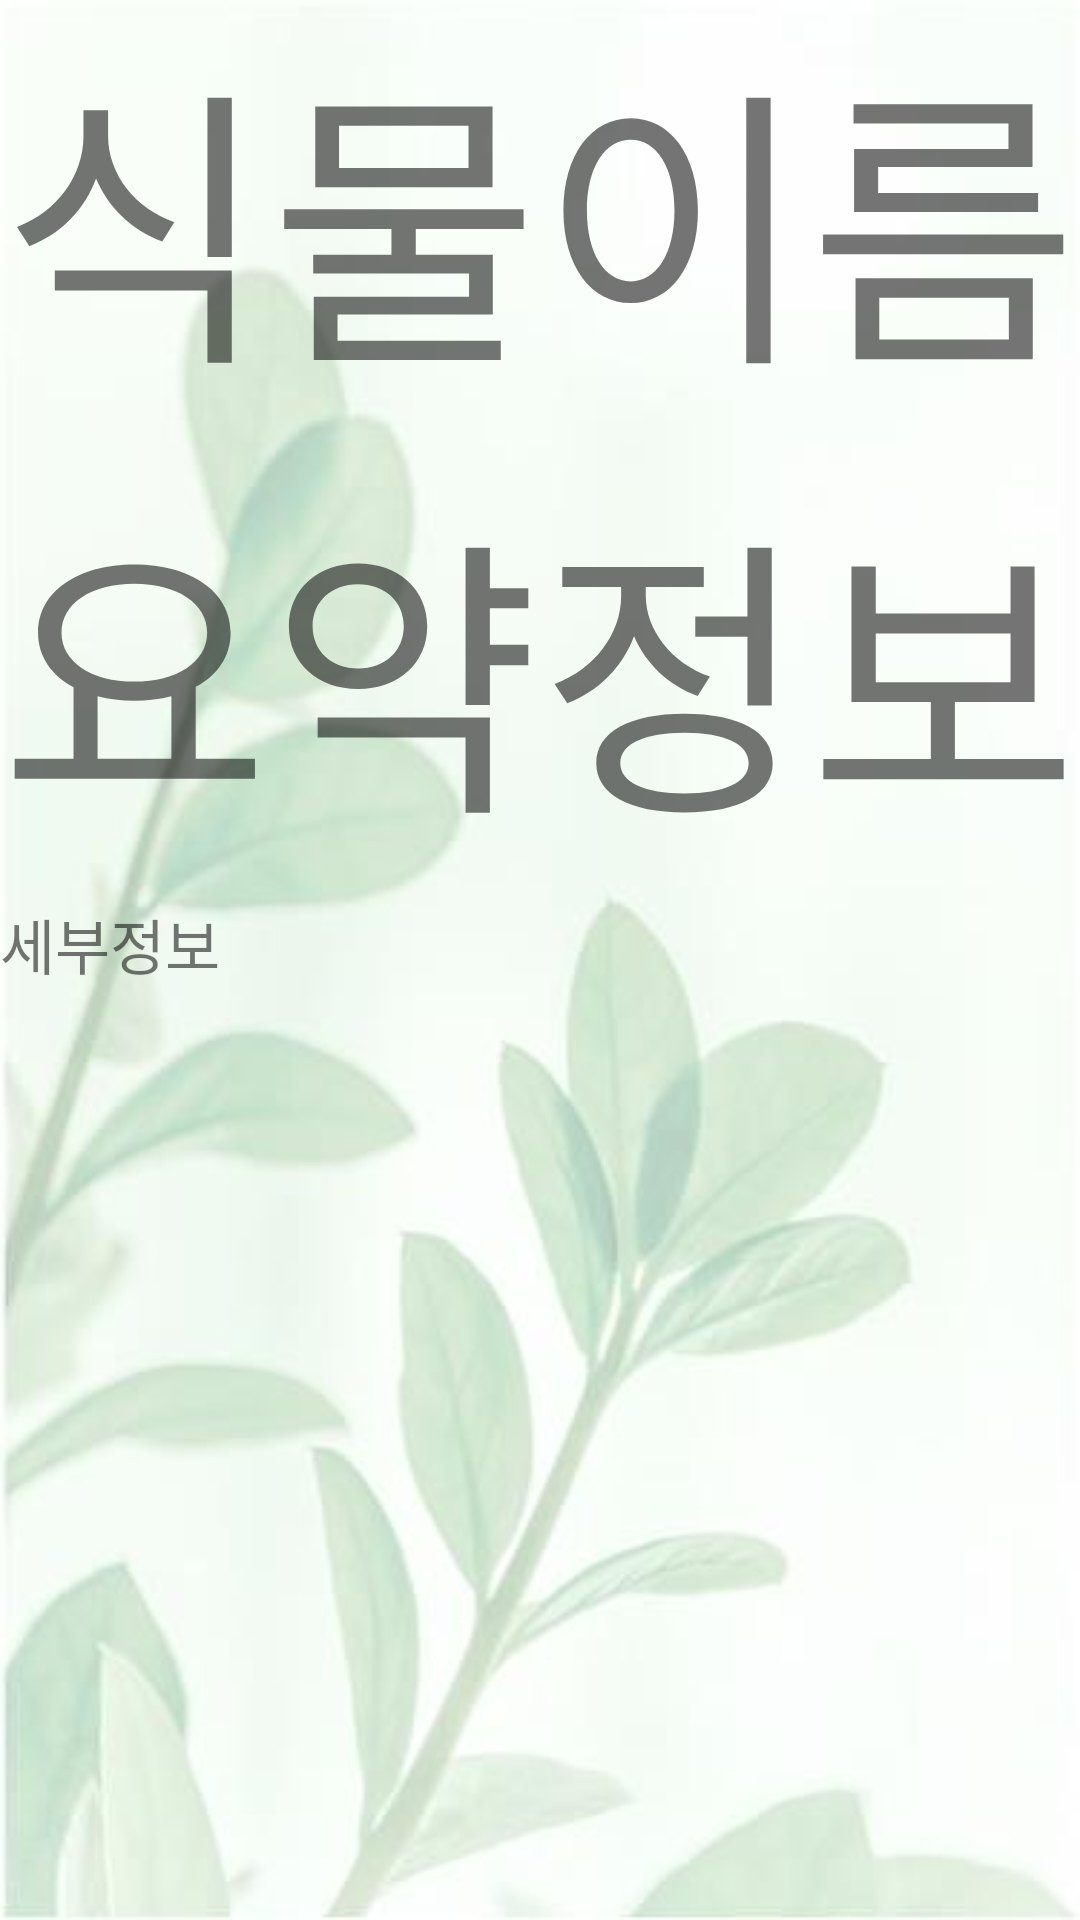

Android layout source for this screen:
<!-- AndroidManifest.xml: application theme Theme.ToyProject -->
<!-- res/layout/fragment_ai_camera.xml -->
<?xml version="1.0" encoding="utf-8"?>
<FrameLayout xmlns:android="http://schemas.android.com/apk/res/android"
    xmlns:app="http://schemas.android.com/apk/res-auto"
    xmlns:tools="http://schemas.android.com/tools"
    android:layout_width="match_parent"
    android:layout_height="match_parent"
    android:id="@+id/frag_ai_camera">

    <RelativeLayout
        android:layout_width="match_parent"
        android:layout_height="match_parent"
        android:background="@drawable/plant1"
        tools:context=".activity_plantai">

        <LinearLayout
            android:layout_width="match_parent"
            android:layout_height="300dp"
            android:id="@+id/plant_layout"
            >


            <ImageView
                android:id="@+id/plantai_image"
                android:layout_width="wrap_content"
                android:layout_height="wrap_content"
                android:layout_weight="1"
                app:srcCompat="@drawable/plant"
                />

            <LinearLayout
                android:layout_width="match_parent"
                android:layout_height="match_parent"
                android:layout_weight="1"
                android:orientation="vertical"
                >

                <TextView
                    android:id="@+id/plantai_name"
                    android:layout_width="match_parent"
                    android:layout_height="wrap_content"
                    android:layout_weight="2"
                    android:text="식물이름"
                    android:fontFamily="@font/ff"
                    app:autoSizeTextType="uniform"
                    />

                <TextView
                    android:id="@+id/plantai_data"
                    android:layout_width="match_parent"
                    android:layout_height="wrap_content"
                    android:layout_weight="2"
                    android:text="요약정보"
                    app:autoSizeTextType="uniform"
                    />

            </LinearLayout>

        </LinearLayout>

        <TextView
            android:id="@+id/plantai_info"
            android:layout_width="match_parent"
            android:layout_height="match_parent"
            android:layout_below="@+id/plant_layout"
            android:text="세부정보"
            android:textSize="20sp" />



    </RelativeLayout>
</FrameLayout>
<!-- resources referenced by this layout -->
<resources>
  <!-- drawable plant1: jpg bitmap (drawable-v24, 12013 bytes) -->
  <style name="Theme.ToyProject" parent="Theme.MaterialComponents.DayNight.DarkActionBar">
          
          <item name="colorPrimary">@color/purple_500</item>
          <item name="colorPrimaryVariant">@color/purple_700</item>
          <item name="colorOnPrimary">@color/white</item>
          
          <item name="colorSecondary">@color/teal_200</item>
          <item name="colorSecondaryVariant">@color/teal_700</item>
          <item name="colorOnSecondary">@color/black</item>
          
          <item name="android:statusBarColor">?attr/colorPrimaryVariant</item>
          
          <item name="windowNoTitle">true</item>
      </style>
  <!-- not gathered from this repository: default colours our renderer supplied (Android Studio template values) -->
  <color name="purple_500">#FF6200EE</color>
  <color name="purple_700">#FF3700B3</color>
  <color name="teal_200">#FF03DAC5</color>
  <color name="teal_700">#FF018786</color>
  <color name="black">#FF000000</color>
  <color name="white">#FFFFFFFF</color>
</resources>
